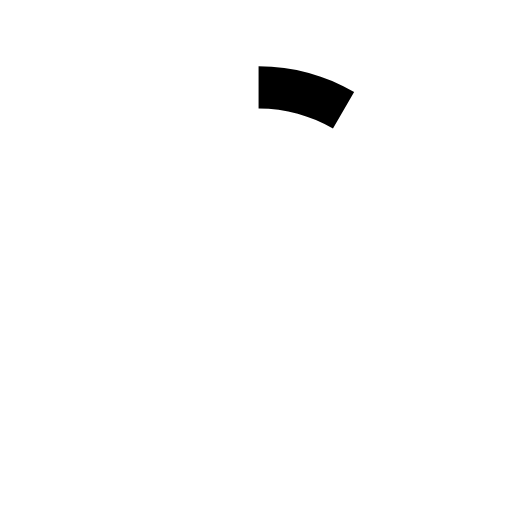
t = 0.00 s
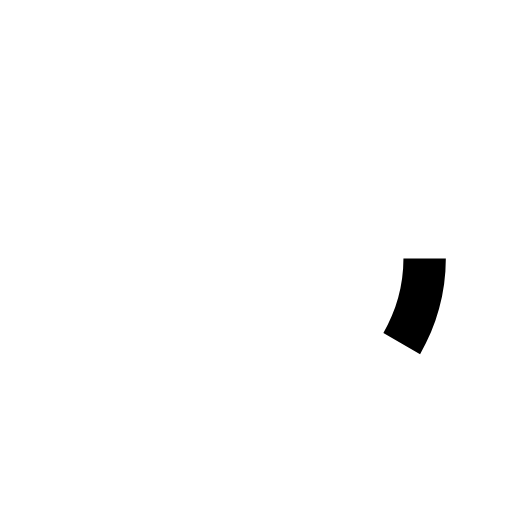
t = 0.13 s
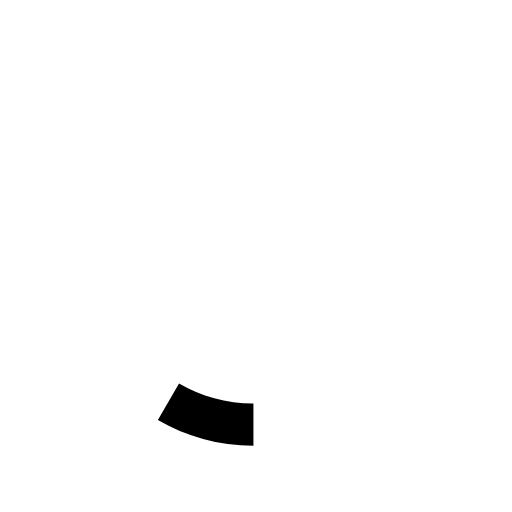
t = 0.25 s
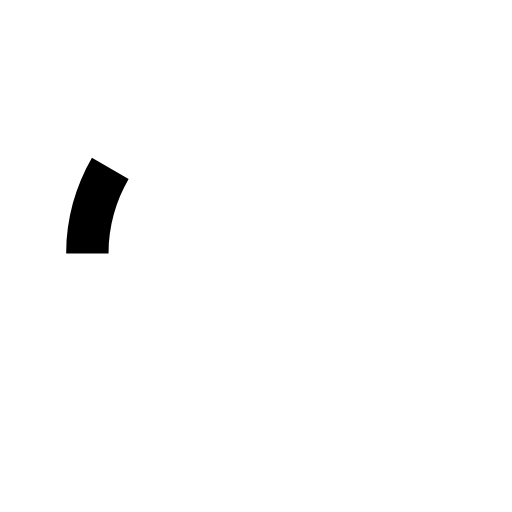
t = 0.38 s

The animated SVG that drew these frames (rendered in a browser with its animation timeline set to each time). Animation: 1 SMIL element (animateTransform=1); one cycle of 0.50 s, repeats indefinitely.

<svg version="1.1" id="loader-1" xmlns="http://www.w3.org/2000/svg" xmlns:xlink="http://www.w3.org/1999/xlink" x="0px" y="0px" width="40px" height="40px" viewBox="0 0 40 40" enable-background="new 0 0 40 40" xml:space="preserve">
  <path opacity="1" fill="#fff" d="M20.201,5.169c-8.254,0-14.946,6.692-14.946,14.946c0,8.255,6.692,14.946,14.946,14.946
    s14.946-6.691,14.946-14.946C35.146,11.861,28.455,5.169,20.201,5.169z M20.201,31.749c-6.425,0-11.634-5.208-11.634-11.634
    c0-6.425,5.209-11.634,11.634-11.634c6.425,0,11.633,5.209,11.633,11.634C31.834,26.541,26.626,31.749,20.201,31.749z"></path>
  <path fill="#000" d="M26.013,10.047l1.654-2.866c-2.198-1.272-4.743-2.012-7.466-2.012h0v3.312h0
    C22.32,8.481,24.301,9.057,26.013,10.047z" transform="rotate(130.886 20 20)">
    <animateTransform attributeType="xml" attributeName="transform" type="rotate" from="0 20 20" to="360 20 20" dur="0.5s" repeatCount="indefinite"></animateTransform>
    </path>
  </svg>
